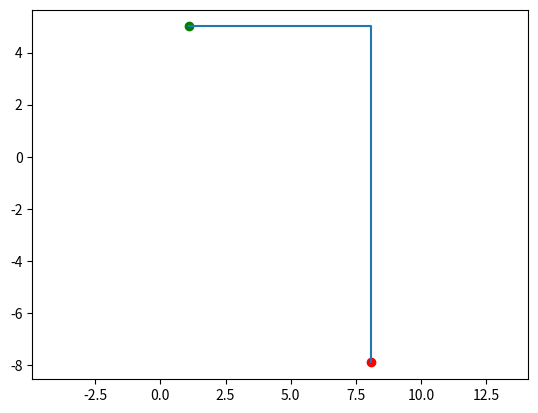
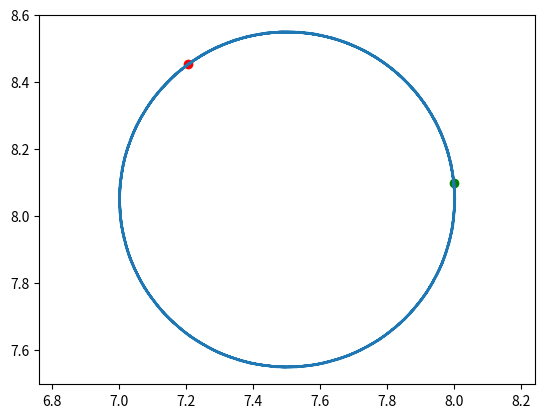
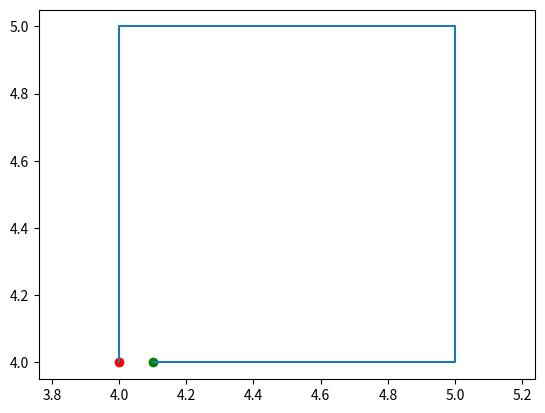

Generate these figures, in order, with matplotlib:
"""
Mecanum Drive Robot Simulator
-----------------------------
A robot with four mecanum wheels that can move in any direction without rotating.

Mecanum wheels have rollers mounted at 45° angles around the wheel's circumference.
When the wheel spins, the rollers deflect the force at an angle instead of pushing
straight forward like a normal wheel.

By combining four mecanum wheels (two with rollers angled one way, two the other),
the robot can:
- Drive forward/backward (all wheels same direction)
- Strafe left/right (wheels in X pattern)
- Rotate in place (wheels in O pattern)
- Any combination of the above simultaneously

Real-world examples:
- Warehouse robots that need to navigate tight aisles
- Competition robots (FIRST Robotics teams love these)
- Industrial AGVs (Automated Guided Vehicles)
- Some wheelchairs for tight maneuvering

Key advantage over differential drive: Can move sideways without rotating first.
Key disadvantage: More complex mechanically, less traction, doesn't work well on
uneven surfaces (the rollers can slip).

This is Challenge 3 in the robotics learning path.
"""

# math module gives us cos(), sin(), and pi for trigonometry
import math

# matplotlib is a plotting library - pyplot is the part we use to draw graphs
import matplotlib.pyplot as plt


class MecanumRobot:
    """
    A mecanum drive robot that can move in any direction.
    
    Unlike differential drive (which can only go forward/backward and rotate),
    mecanum can strafe sideways. This is called "holonomic" motion - the robot
    can move in any direction independent of its orientation.
    
    The robot is controlled by three velocity commands:
    - vx: forward/backward velocity (in robot's local frame)
    - vy: left/right strafe velocity (in robot's local frame)
    - omega: rotational velocity
    
    These get translated to world coordinates based on the robot's current
    orientation (theta).
    
    Coordinate system (same as other robots):
    - x increases to the right (world frame)
    - y increases upward (world frame)
    - theta = 0 means facing right (positive x direction)
    - theta increases counterclockwise
    """
    
    def __init__(self, x=0, y=0, theta=0, bounds=None):
        """
        Initialize a mecanum drive robot.
        
        :param x: Starting x position in world coordinates (default: 0)
        :param y: Starting y position in world coordinates (default: 0)
        :param theta: Starting orientation in radians (default: 0, facing right)
        :param bounds: Optional tuple (width, height) defining arena size.
                      Arena spans from (0,0) to (width, height).
                      If None, robot exists in infinite space.
        """
        # Position in world coordinates - changes as robot moves
        self.x = x
        self.y = y
        
        # Orientation in radians - changes as robot rotates
        # theta = 0 means facing right (world +x direction)
        self.theta = theta
        
        # Arena boundaries for collision detection and sensing
        self.bounds = bounds
        
        # Velocity commands in robot's LOCAL frame
        # These are set by set_velocity() and used by update()
        # They represent what the robot is trying to do, not where it is
        self.vx = 0     # Forward/backward velocity (positive = forward)
        self.vy = 0     # Strafe velocity (positive = left in standard convention)
        self.omega = 0  # Rotational velocity (positive = counterclockwise)
    
    def set_velocity(self, vx, vy, omega):
        """
        Set the robot's velocity commands.
        
        This doesn't move the robot - it just stores what velocities the robot
        should try to achieve. The actual movement happens in update().
        
        All velocities are in the robot's LOCAL coordinate frame:
        - vx positive = move in the direction the robot is facing
        - vy positive = move to the robot's left
        - omega positive = rotate counterclockwise
        
        :param vx: Forward/backward velocity (units per second)
        :param vy: Strafe left/right velocity (units per second)  
        :param omega: Rotational velocity (radians per second)
        
        Examples:
        - set_velocity(1, 0, 0)    → drive forward
        - set_velocity(-1, 0, 0)   → drive backward
        - set_velocity(0, 1, 0)    → strafe left
        - set_velocity(0, -1, 0)   → strafe right
        - set_velocity(0, 0, 1)    → spin counterclockwise
        - set_velocity(1, 0, 1)    → drive forward while turning left (circle)
        - set_velocity(1, 1, 0)    → drive diagonally forward-left
        """
        self.vx = vx
        self.vy = vy
        self.omega = omega
    
    def update(self, dt):
        """
        Update the robot's position based on velocities over time interval dt.
        
        This is where the coordinate transformation happens. The robot thinks
        in its local frame (forward, left, rotate), but the world uses fixed
        coordinates (x, y). We need to convert.
        
        :param dt: Time step in seconds (e.g., 0.1 = 100 milliseconds)
        
        The Coordinate Transformation:
        ------------------------------
        
        The robot's local "forward" direction depends on which way it's facing.
        If theta = 0 (facing right), local forward = world +x.
        If theta = π/2 (facing up), local forward = world +y.
        
        To convert local velocities (vx, vy) to world velocities, we use a
        rotation matrix. This rotates the velocity vector by angle theta.
        
        The formula:
            world_vx = vx * cos(theta) - vy * sin(theta)
            world_vy = vx * sin(theta) + vy * cos(theta)
        
        Concrete Example:
        -----------------
        Robot facing up (theta = π/2), commanded to go "forward" (vx=1, vy=0):
        
            world_vx = 1 * cos(π/2) - 0 * sin(π/2) = 1 * 0 - 0 * 1 = 0
            world_vy = 1 * sin(π/2) + 0 * cos(π/2) = 1 * 1 + 0 * 0 = 1
        
        So the robot moves in world +y direction (up), which is correct -
        "forward" for a robot facing up is the up direction.
        
        Another Example:
        ----------------
        Robot facing up (theta = π/2), commanded to strafe left (vx=0, vy=1):
        
            world_vx = 0 * cos(π/2) - 1 * sin(π/2) = 0 - 1 = -1
            world_vy = 0 * sin(π/2) + 1 * cos(π/2) = 0 + 0 = 0
        
        So the robot moves in world -x direction (left), which is correct -
        "left" for a robot facing up is the left direction in world space.
        
        Why This Matters:
        -----------------
        This transformation is why mecanum is powerful. You can say "strafe right"
        and the robot figures out which world direction that means based on its
        current orientation. The control logic stays simple (think in robot terms),
        and the math handles the conversion.
        """
        # Transform local velocities (vx, vy) to world frame
        # This is a 2D rotation matrix applied to the velocity vector
        # cos(theta) and sin(theta) encode the robot's current heading
        world_vx = self.vx * math.cos(self.theta) - self.vy * math.sin(self.theta)
        world_vy = self.vx * math.sin(self.theta) + self.vy * math.cos(self.theta)
        
        # Update position using world-frame velocities
        # velocity * time = distance moved
        self.x += world_vx * dt
        self.y += world_vy * dt
        
        # Update orientation
        # omega * time = angle rotated
        # Rotation doesn't need coordinate transformation - it's the same in
        # both local and world frames
        self.theta += self.omega * dt
    
    def get_pose(self):
        """
        Get the robot's current pose (position + orientation).
        
        :return: Tuple of (x, y, theta) in world coordinates
        """
        return (self.x, self.y, self.theta)
    
    def sense_distance(self):
        """
        Simulate a forward-facing distance sensor.
        
        Returns the distance to the nearest wall in the direction the robot
        is currently facing. Uses ray casting - shooting an imaginary ray
        forward and measuring where it hits.
        
        This is identical to the point robot and differential drive robot.
        The drive system doesn't affect sensing - a sensor is a sensor.
        
        :return: Distance to nearest wall in facing direction, or infinity if no bounds
        
        The Math (ray casting to axis-aligned walls):
        ---------------------------------------------
        For each wall, we calculate how far along our facing direction we'd
        travel before hitting it.
        
        For the right wall (x = width):
            - Horizontal gap: width - self.x
            - How much of our direction is horizontal: cos(theta)
            - Distance along our path: gap / cos(theta)
            - Only valid if cos(theta) > 0 (we're facing rightward)
        
        Similar logic for left, top, bottom walls.
        We return the minimum (closest wall we're facing).
        """
        # No boundaries = infinite distance in all directions
        if self.bounds is None:
            return float('inf')
        
        width, height = self.bounds
        distances = []
        
        # RIGHT WALL (x = width)
        # Only relevant if facing rightward (cos > 0)
        if math.cos(self.theta) > 0:
            distance_to_right = (width - self.x) / math.cos(self.theta)
            distances.append(distance_to_right)
        
        # LEFT WALL (x = 0)
        # Only relevant if facing leftward (cos < 0)
        if math.cos(self.theta) < 0:
            # (0 - x) is negative, cos is negative, result is positive
            distance_to_left = (0 - self.x) / math.cos(self.theta)
            distances.append(distance_to_left)
        
        # TOP WALL (y = height)
        # Only relevant if facing upward (sin > 0)
        if math.sin(self.theta) > 0:
            distance_to_top = (height - self.y) / math.sin(self.theta)
            distances.append(distance_to_top)
        
        # BOTTOM WALL (y = 0)
        # Only relevant if facing downward (sin < 0)
        if math.sin(self.theta) < 0:
            distance_to_bottom = (0 - self.y) / math.sin(self.theta)
            distances.append(distance_to_bottom)
        
        # Return the closest wall we're facing
        return min(distances)
    
    def step(self):
        """
        Execute one step of autonomous wall-avoidance behavior.
        
        This showcases mecanum's unique ability: when it sees a wall ahead,
        it strafes sideways instead of rotating. The robot keeps facing
        the same direction while sliding to avoid the obstacle.
        
        Behavior:
        - If wall within 2.0 units: strafe right (vy = -1)
        - Otherwise: drive forward (vx = 1)
        - Always update by 0.1 seconds
        
        Comparison to other drive systems:
        - Point robot: Would instantly rotate, then move forward
        - Differential drive: Would spin in place, then drive forward
        - Mecanum: Slides sideways without changing orientation
        
        This is useful in tight spaces where rotating would cause collisions,
        or when the robot needs to keep a sensor/camera pointed at something
        while moving.
        """
        if self.sense_distance() <= 2.0:
            # Wall ahead! Strafe right to avoid it.
            # vy = -1 moves right (negative = robot's right)
            # Notice: omega = 0, so theta doesn't change
            self.set_velocity(0, -1, 0)
            self.update(0.1)
        else:
            # Path is clear, drive forward
            # vx = 1 moves in facing direction
            self.set_velocity(1, 0, 0)
            self.update(0.1)
    
    def run(self, max_steps):
        """
        Run the autonomous behavior for multiple steps.
        
        :param max_steps: How many sense-decide-act cycles to run
        :return: List of poses [(x1,y1,theta1), (x2,y2,theta2), ...]
        """
        steps_list = []
        for i in range(max_steps):
            self.step()
            steps_list.append(self.get_pose())
        return steps_list


def visualize(poses, bounds):
    """
    Draw the robot's path through the arena.
    
    :param poses: List of (x, y, theta) tuples from robot.run()
    :param bounds: Tuple (width, height) defining arena size for axis limits
    """
    # Unpack arena dimensions
    width, height = bounds
    
    # Extract x coordinates from all poses
    # List comprehension: [expression for item in list]
    # pose[0] gets the first element (x) from each (x, y, theta) tuple
    x_values = [pose[0] for pose in poses]
    
    # Extract y coordinates (second element, index 1)
    y_values = [pose[1] for pose in poses]
    
    # Create a new figure (drawing canvas)
    plt.figure()
    
    # Plot the path as a connected line
    # matplotlib connects all points in order with a line
    plt.plot(x_values, y_values)
    
    # Mark starting position with green dot
    # poses[0] = first pose, [0] and [1] extract x and y
    plt.scatter(poses[0][0], poses[0][1], color="green")
    
    # Mark ending position with red dot
    # poses[-1] = last pose (Python negative indexing)
    plt.scatter(poses[-1][0], poses[-1][1], color="red")
    
    # Set axis limits to show full arena
    # Without this, matplotlib auto-scales to just where the robot went
    plt.xlim(0, width)
    plt.ylim(0, height)
    
    # Force equal scaling on both axes
    # Without this, circles look like eggs because the plot window
    # might be wider than it is tall (or vice versa)
    plt.axis('equal')
    
    # Display the plot window
    # Execution pauses here until you close the window
    plt.show()


def drive_circle(robot, steps):
    """
    Drive the robot in a circle by combining forward motion with rotation.
    
    A circle happens when you move forward while constantly turning.
    Think of driving a car with the steering wheel held at a fixed angle.
    
    The radius of the circle depends on the ratio of vx to omega:
    - Higher omega (faster turning) = tighter circle
    - Higher vx (faster forward) = larger circle
    
    :param robot: A MecanumRobot instance
    :param steps: How many update steps to run
    :return: List of poses tracing the circular path
    
    Math insight:
    - vx = 0, vy = 1, omega = 2 makes the robot strafe while rotating
    - The strafe keeps it moving sideways while it spins, creating a circle
    - You could also do vx = 1, vy = 0, omega = 1 for a different circle
    """
    poses = []
    # Strafe left (vy=1) while rotating counterclockwise (omega=2)
    # This creates a circular path
    robot.set_velocity(0, 1, 2)
    for i in range(steps):
        robot.update(0.1)
        poses.append(robot.get_pose())
    return poses


def drive_square(robot, steps_per_side):
    """
    Drive the robot in a square WITHOUT rotating.
    
    This is something ONLY mecanum/holonomic robots can do. A differential
    drive robot would have to stop and rotate 90° at each corner.
    
    The square is traced by:
    1. Moving forward (robot's forward direction)
    2. Strafing right (robot's right direction)
    3. Moving backward (opposite of forward)
    4. Strafing left (opposite of right)
    
    Throughout all four sides, theta stays constant at 0. The robot
    always faces the same direction - it just slides around.
    
    :param robot: A MecanumRobot instance
    :param steps_per_side: How many update steps per side of the square
    :return: List of poses tracing the square path
    
    Real-world application:
    - Warehouse robots moving between shelves in tight aisles
    - Camera robots that need to keep pointing at a subject while moving
    - Assembly line robots that need precise lateral positioning
    """
    poses = []
    
    # Side 1: Move forward (in robot's facing direction)
    # Robot faces right (theta=0), so this moves in +x direction
    robot.set_velocity(1, 0, 0)
    for i in range(steps_per_side):
        robot.update(0.1)
        poses.append(robot.get_pose())
    
    # Side 2: Strafe right (robot's right is world's -y... wait, check this)
    # Actually with vy=1, robot moves to its left, which is world +y
    # So vy=1 here moves up, not right. Let me trace through...
    # Robot at theta=0: vy=1 means move in robot's left = world +y (up)
    robot.set_velocity(0, 1, 0)
    for i in range(steps_per_side):
        robot.update(0.1)
        poses.append(robot.get_pose())
    
    # Side 3: Move backward (opposite of side 1)
    # vx=-1 moves in world -x direction (left)
    robot.set_velocity(-1, 0, 0)
    for i in range(steps_per_side):
        robot.update(0.1)
        poses.append(robot.get_pose())
    
    # Side 4: Strafe left (opposite of side 2)
    # vy=-1 moves in robot's right = world -y (down)
    robot.set_velocity(0, -1, 0)
    for i in range(steps_per_side):
        robot.update(0.1)
        poses.append(robot.get_pose())
    
    return poses


# This block only runs when executing this file directly
if __name__ == "__main__":
    # ========== Basic Movement Tests ==========
    
    # Test 1: Move forward
    # Robot at (5,5) facing right, move forward for 1 second
    # Should end at (6, 5) - moved 1 unit in x direction
    robot = MecanumRobot(x=5, y=5, bounds=(10, 10))
    print('Test-1: Forward movement')
    robot.set_velocity(vx=1, vy=0, omega=0)
    for i in range(10):
        robot.update(0.1)
    print("After forward:", robot.get_pose())
    
    # Test 2: Strafe (sideways movement)
    # Robot at (5,5) facing right, strafe left for 1 second
    # Should end at (5, 6) - moved 1 unit in y direction
    # (Robot's left is world's up when facing right)
    print('Test-2: Strafe movement')
    robot = MecanumRobot(x=5, y=5, bounds=(10, 10))
    robot.set_velocity(vx=0, vy=1, omega=0)
    for i in range(10):
        robot.update(0.1)
    print("After strafe left:", robot.get_pose())
    
    # Test 3: Strafe while rotated
    # Robot at (5,5) facing UP (theta=π/2), strafe left for 1 second
    # Robot's left when facing up is world's left (-x direction)
    # Should end at (4, 5) - moved 1 unit in -x direction
    print('Test-3: Strafe while rotated')
    robot = MecanumRobot(x=5, y=5, theta=math.pi/2, bounds=(10, 10))
    robot.set_velocity(vx=0, vy=1, omega=0)
    for i in range(10):
        robot.update(0.1)
    print("Rotated + strafe left:", robot.get_pose())
    
    # ========== Shape Tests ==========
    
    # Test 4: Autonomous wall-following behavior
    # Robot starts at (1, 5), runs toward right wall, then strafes down
    # Creates an L-shaped path
    print('Test-4: Autonomous wall avoidance')
    robot = MecanumRobot(x=1, y=5, bounds=(10, 10))
    poses = robot.run(200)
    visualize(poses, (10, 10))
    
    # Test 5: Circle - combining forward/strafe with rotation
    # Demonstrates smooth circular motion
    print('Test-5: Circle')
    robot = MecanumRobot(x=8, y=8, bounds=(20, 20))
    poses = drive_circle(robot, 200)
    visualize(poses, (20, 20))
    
    # Test 6: Square without rotation
    # Demonstrates mecanum's unique ability to strafe
    # Theta stays at 0 throughout - robot never turns!
    print('Test-6: Square without rotation')
    robot = MecanumRobot(x=4, y=4, bounds=(20, 20))
    poses = drive_square(robot, 10)
    print("Final pose:", robot.get_pose())
    print("Theta changed?", robot.theta != 0)
    visualize(poses, (20, 20))